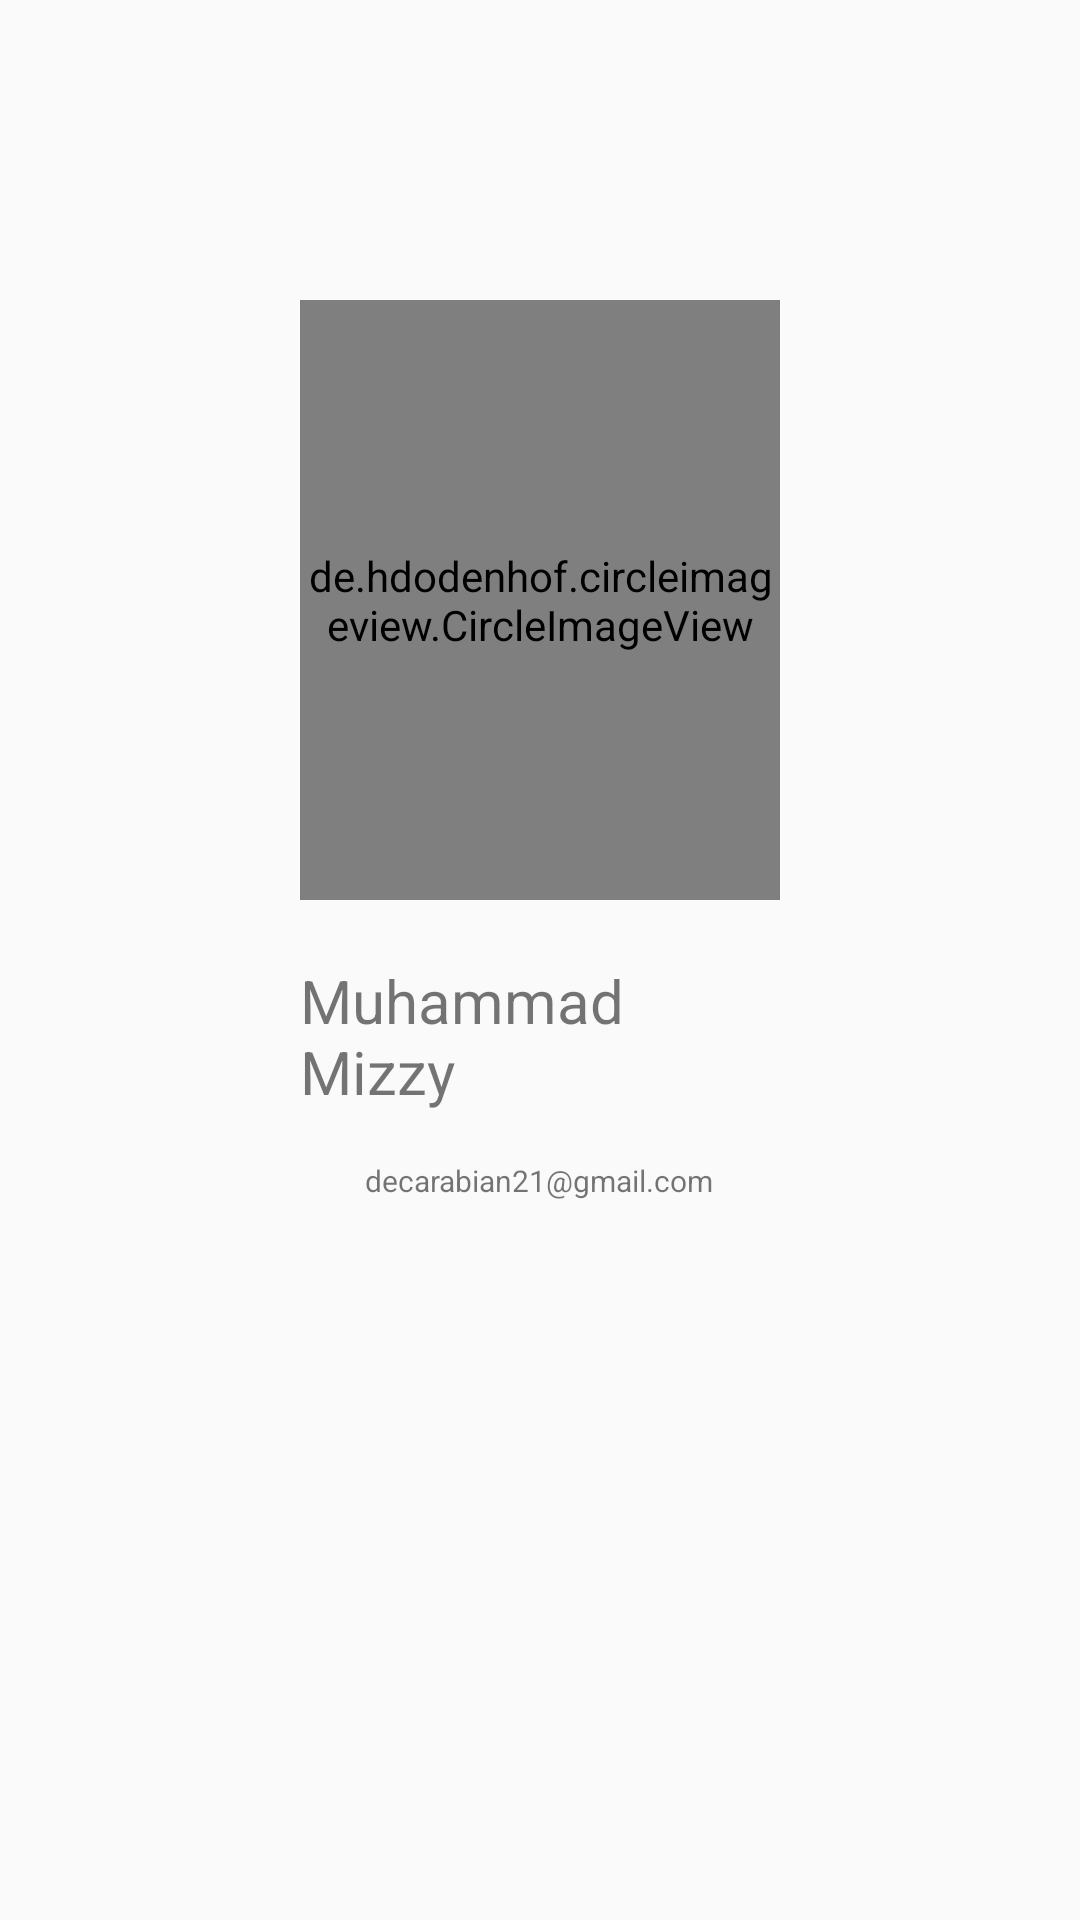

Produce the Android XML layout that renders to this screen, including the resource entries it uses.
<!-- AndroidManifest.xml: application theme Theme.Anime -->
<!-- res/layout/activity_about_me.xml -->
<?xml version="1.0" encoding="utf-8"?>
<LinearLayout xmlns:android="http://schemas.android.com/apk/res/android"
    xmlns:tools="http://schemas.android.com/tools"
    android:layout_width="match_parent"
    android:layout_height="match_parent"
    android:gravity="center_horizontal"
    android:orientation="vertical"
    tools:context=".AboutMe">

    <RelativeLayout
        android:layout_width="match_parent"
        android:layout_height="wrap_content"
        android:paddingLeft="100dp"
        android:paddingRight="100dp">

        <de.hdodenhof.circleimageview.CircleImageView
            android:id="@+id/image"
            android:layout_width="200dp"
            android:layout_height="200dp"
            android:layout_gravity="center_horizontal"
            android:layout_marginTop="100dp"
            tools:src="@tools:sample/avatars" />

        <TextView
            android:id="@+id/name"
            android:layout_width="wrap_content"
            android:layout_height="wrap_content"
            android:layout_below="@+id/image"
            android:layout_centerHorizontal="true"
            android:layout_marginTop="20dp"
            android:text="@string/nama"
            android:textSize="20sp" />

        <TextView
            android:layout_width="wrap_content"
            android:layout_height="wrap_content"
            android:layout_below="@+id/name"
            android:layout_centerHorizontal="true"
            android:layout_marginTop="16dp"
            android:text="@string/email"
            android:textSize="10sp"
            tools:ignore="SmallSp" />
    </RelativeLayout>

</LinearLayout>
<!-- resources referenced by this layout -->
<resources>
  <string name="email">decarabian21@gmail.com</string>
  <string name="nama">Muhammad Mizzy</string>
  <style name="Theme.Anime" parent="Theme.AppCompat.Light.DarkActionBar">
          
          <item name="colorPrimary">@color/purple_500</item>
          <item name="colorPrimaryDark">@color/purple_700</item>
          <item name="colorAccent">@color/teal_200</item>
          
      </style>
  <color name="purple_500">#FF6200EE</color>
  <color name="purple_700">#FF3700B3</color>
  <color name="teal_200">#FF03DAC5</color>
</resources>
